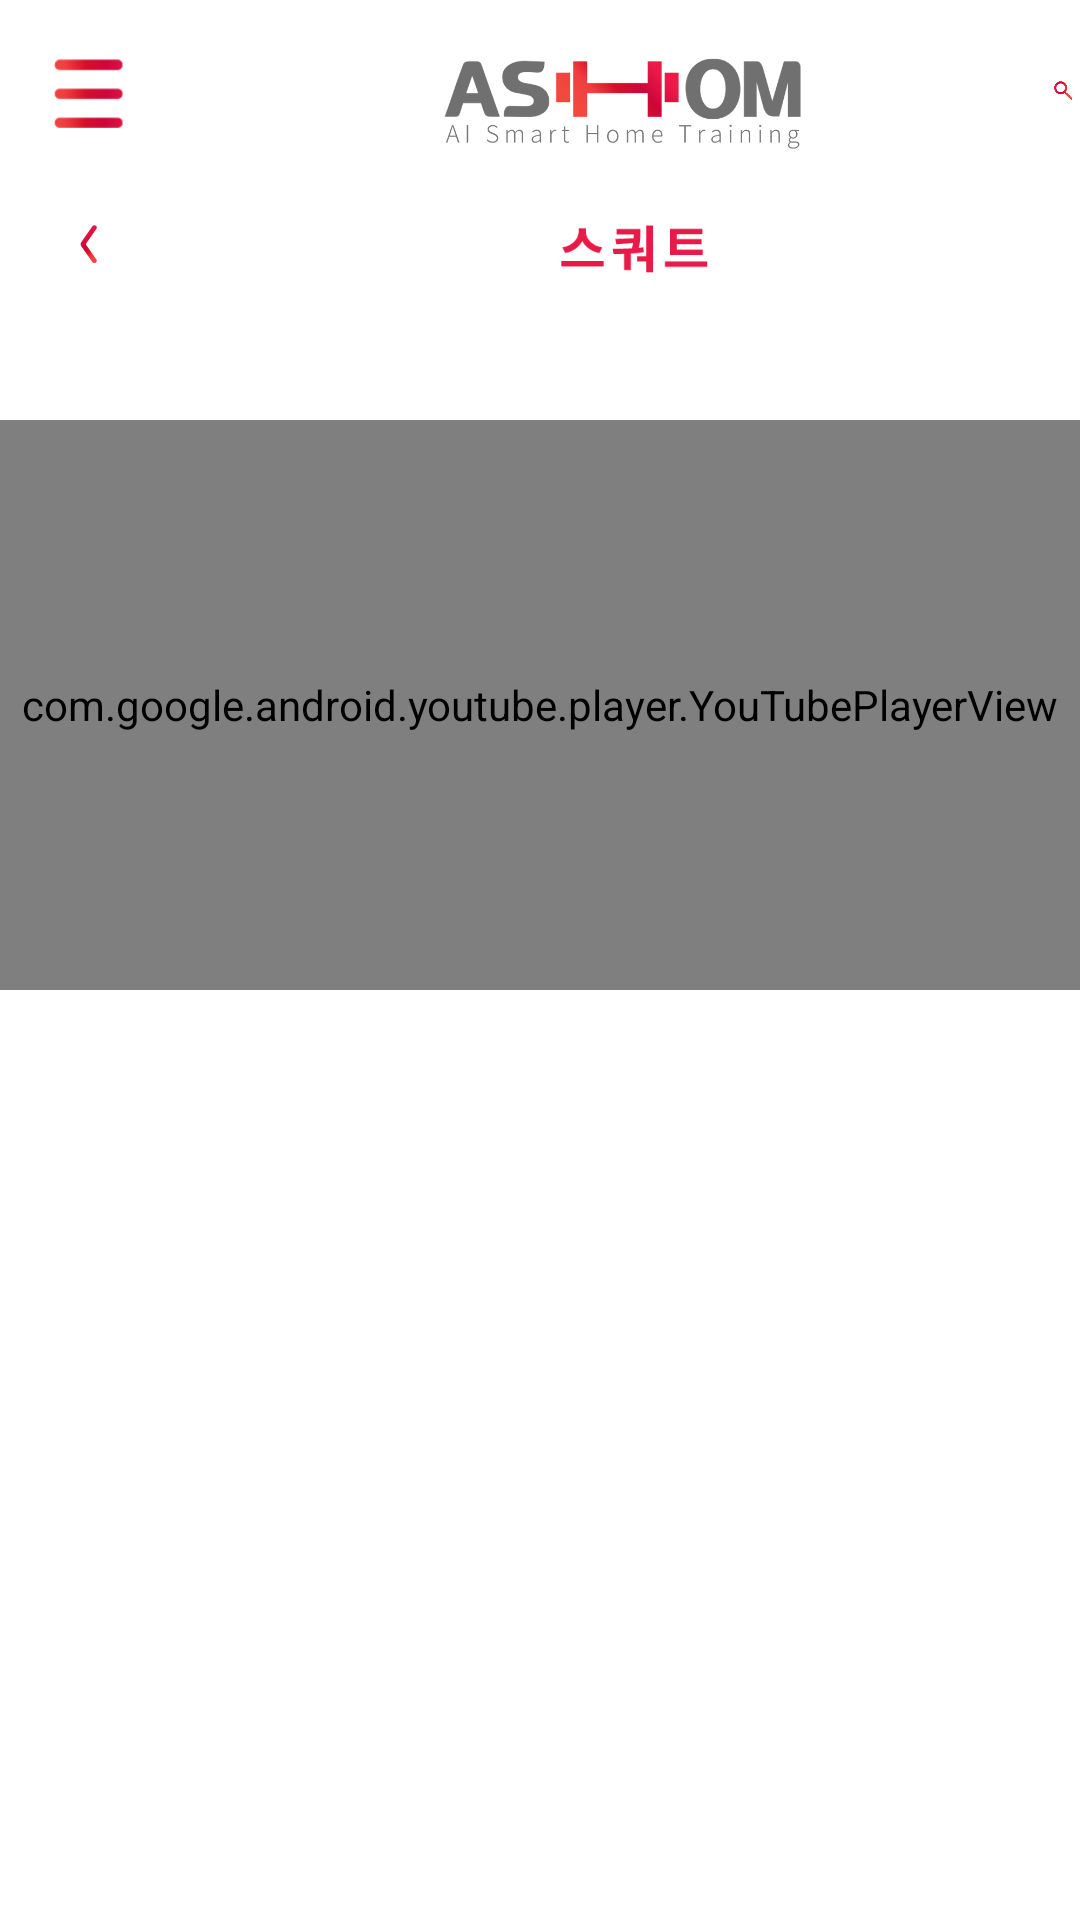

Here is an Android app screen rendered from its layout file. Give the layout XML and the strings, colors and styles it references.
<!-- AndroidManifest.xml: application theme Theme.ASHOM_B -->
<!-- res/layout/activity_main3.xml -->
<?xml version="1.0" encoding="utf-8"?>
<LinearLayout xmlns:android="http://schemas.android.com/apk/res/android"
    xmlns:app="http://schemas.android.com/apk/res-auto"
    xmlns:tools="http://schemas.android.com/tools"
    android:orientation="vertical"
    android:layout_width="match_parent"
    android:layout_height="match_parent">


    <LinearLayout
        android:layout_width="match_parent"
        android:layout_height="60dp"
        android:orientation="horizontal"
        >

        <ImageView
            android:id="@+id/imageView"
            android:layout_width="62dp"
            android:layout_height="46dp"
            android:layout_marginTop="7dp"
            app:srcCompat="@drawable/triple"
            tools:ignore="ContentDescription"/>

        <ImageView
            android:id="@+id/imageView2"
            android:layout_width="287dp"
            android:layout_height="60dp"
            android:layout_marginTop="5dp"
            app:srcCompat="@drawable/toplogo"
            tools:ignore="ContentDescription" />

        <ImageView
            android:id="@+id/imageView5"
            android:layout_width="wrap_content"
            android:layout_height="50dp"
            android:layout_marginTop="5dp"
            android:layout_weight="1"
            app:srcCompat="@drawable/search"
            tools:ignore="ContentDescription"/>
    </LinearLayout>


    <FrameLayout
        android:layout_width="match_parent"
        android:layout_height="270dp">


        <ImageView
            android:id="@+id/imageView3"
            android:layout_width="61dp"
            android:layout_height="42dp"
            app:srcCompat="@drawable/backicon" />

        <ImageView
            android:id="@+id/imageView4"
            android:layout_width="243dp"
            android:layout_height="44dp"
            android:layout_marginLeft="90dp"
            app:srcCompat="@drawable/squtetoptext" />

        <ImageView
            android:id="@+id/imageView6"
            android:layout_width="112dp"
            android:layout_height="72dp"
            android:layout_marginTop="280dp"
            app:srcCompat="@drawable/leveltext" />

        <ImageView
            android:id="@+id/imageView51"
            android:layout_width="84dp"
            android:layout_height="84dp"
            android:layout_marginLeft="23dp"
            android:layout_marginTop="323dp"
            app:srcCompat="@drawable/c_1" />

        <ImageView
            android:id="@+id/imageView52"
            android:layout_width="84dp"
            android:layout_height="84dp"
            android:layout_marginLeft="110dp"
            android:layout_marginTop="320dp"
            app:srcCompat="@drawable/c_4" />

        <ImageView
            android:id="@+id/imageView53"
            android:layout_width="84dp"
            android:layout_height="84dp"
            android:layout_marginLeft="203dp"
            android:layout_marginTop="320dp"
            app:srcCompat="@drawable/c_8" />

        <ImageView
            android:id="@+id/imageView54"
            android:layout_width="84dp"
            android:layout_height="84dp"
            android:layout_marginLeft="295dp"
            android:layout_marginTop="320dp"
            app:srcCompat="@drawable/c_7" />

        <ImageView
            android:id="@+id/imageView55"
            android:layout_width="67dp"
            android:layout_height="110dp"
            android:layout_marginLeft="35dp"
            android:layout_marginTop="380dp"
            app:srcCompat="@drawable/c_2" />

        <ImageView
            android:id="@+id/imageView56"
            android:layout_width="73dp"
            android:layout_height="106dp"
            android:layout_marginLeft="120dp"
            android:layout_marginTop="384dp"
            app:srcCompat="@drawable/c_3" />

        <ImageView
            android:id="@+id/imageView57"
            android:layout_width="75dp"
            android:layout_height="111dp"
            android:layout_marginLeft="210dp"
            android:layout_marginTop="383dp"
            app:srcCompat="@drawable/c_5" />

        <ImageView
            android:id="@+id/imageView58"
            android:layout_width="70dp"
            android:layout_height="101dp"
            android:layout_marginLeft="300dp"
            android:layout_marginTop="385dp"
            app:srcCompat="@drawable/c_6" />

        <ImageView
            android:id="@+id/imageView59"
            android:layout_width="287dp"
            android:layout_height="46dp"
            android:layout_marginLeft="57dp"
            android:layout_marginTop="510dp"
            app:srcCompat="@drawable/c_9" />

        <Button
            android:id="@+id/startbtn"
            android:layout_width="225dp"
            android:layout_height="wrap_content"
            android:layout_marginLeft="100dp"
            android:layout_marginTop="510dp"
            android:background="#00ff0000" />

        <com.google.android.youtube.player.YouTubePlayerView
            android:id="@+id/youtubeView"
            android:layout_width="match_parent"
            android:layout_height="190dp"
            android:layout_marginTop="80dp"
            app:layout_constraintStart_toStartOf="parent"
            app:layout_constraintTop_toTopOf="parent" />


    </FrameLayout>
</LinearLayout>
<!-- resources referenced by this layout -->
<resources>
  <!-- drawable backicon: png bitmap (drawable, 5182 bytes) -->
  <!-- drawable c_1: png bitmap (drawable, 5827 bytes) -->
  <!-- drawable c_2: png bitmap (drawable, 11694 bytes) -->
  <!-- drawable c_3: png bitmap (drawable, 11391 bytes) -->
  <!-- drawable c_4: png bitmap (drawable, 6087 bytes) -->
  <!-- drawable c_5: png bitmap (drawable, 12167 bytes) -->
  <!-- drawable c_6: png bitmap (drawable, 11233 bytes) -->
  <!-- drawable c_7: png bitmap (drawable, 6154 bytes) -->
  <!-- drawable c_8: png bitmap (drawable, 5697 bytes) -->
  <!-- drawable c_9: png bitmap (drawable, 10532 bytes) -->
  <!-- drawable leveltext: png bitmap (drawable, 4741 bytes) -->
  <!-- drawable search: png bitmap (drawable, 4008 bytes) -->
  <!-- drawable squtetoptext: png bitmap (drawable, 5117 bytes) -->
  <!-- drawable toplogo: png bitmap (drawable, 33724 bytes) -->
  <!-- drawable triple: png bitmap (drawable, 3271 bytes) -->
  <style name="Theme.ASHOM_B" parent="Theme.MaterialComponents.DayNight.DarkActionBar">
          
          <item name="colorPrimary">#434849</item>
          <item name="colorPrimaryVariant">@color/purple_700</item>
          <item name="colorOnPrimary">@color/white</item>
          
          <item name="colorSecondary">@color/teal_200</item>
          <item name="colorSecondaryVariant">@color/teal_700</item>
          <item name="colorOnSecondary">@color/black</item>
          
          <item name="android:statusBarColor" tools:targetApi="l">?attr/colorPrimaryVariant</item>
          
      </style>
  <!-- not gathered from this repository: default colours our renderer supplied (Android Studio template values) -->
  <color name="purple_700">#FF3700B3</color>
  <color name="teal_200">#FF03DAC5</color>
  <color name="teal_700">#FF018786</color>
  <color name="black">#FF000000</color>
  <color name="white">#FFFFFFFF</color>
</resources>
